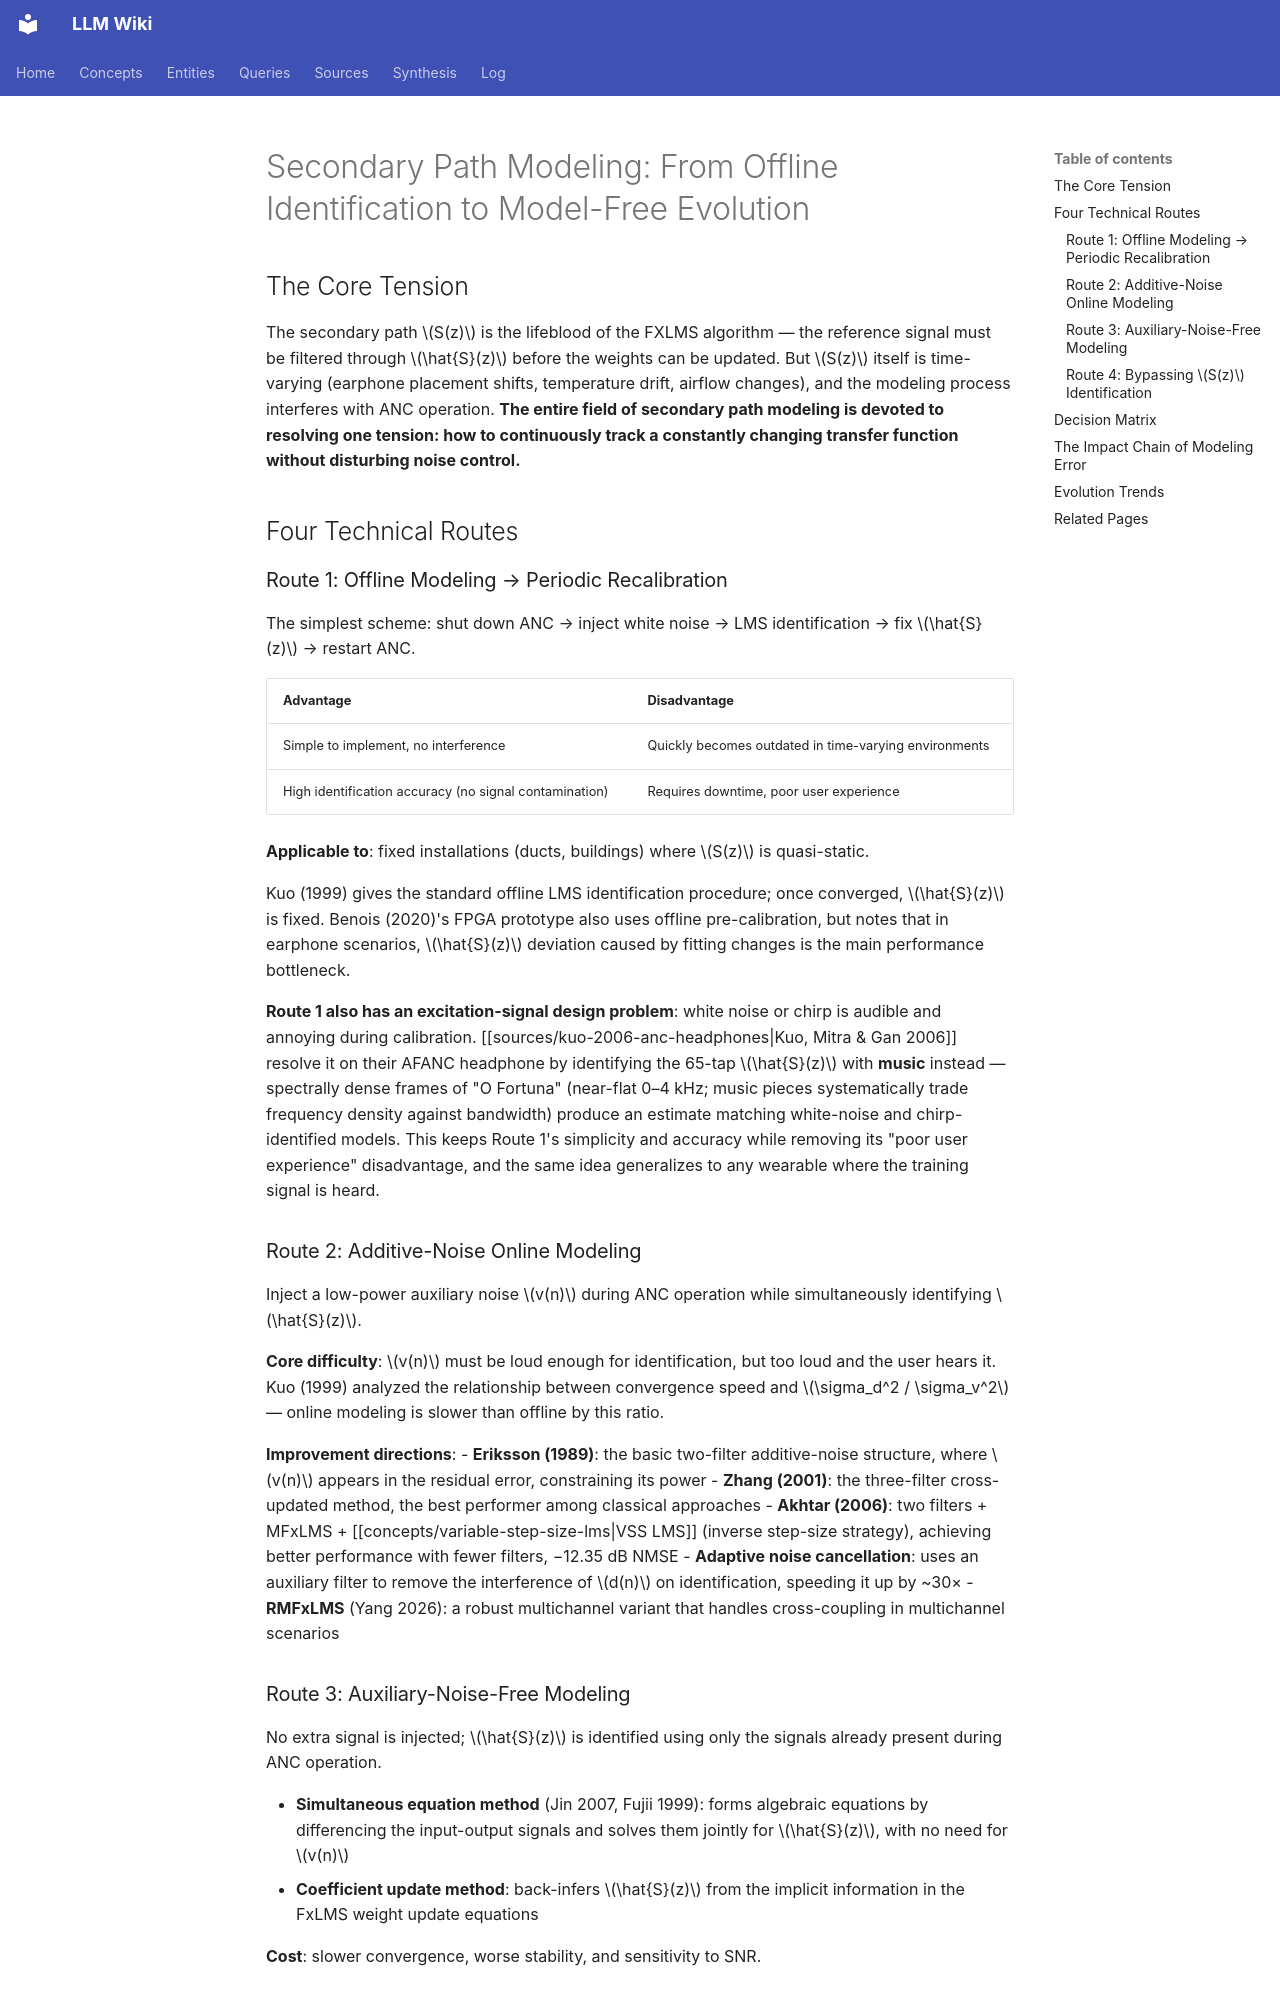

repository: proudzhu/llm-wiki · page: synthesis/secondary-path-modeling-evolution.html · generator: mkdocs

---
type: synthesis
created: 2026-04-25
updated: 2026-10-31
sources:
  - zotero://select/items/0_QVJMFTWC
  - raw/papers/rout-2012-pso-anc-without-secondary-path/full-text.txt
  - raw/papers/maeda-1999-anc-simultaneous-perturbation/full-text.md
  - raw/papers/kajikawa-2003-fdsp-variable-perturbation/full-text.md
  - raw/papers/kuo-2006-anc-headphones/full-text.txt
tags:
  - anc
  - secondary-path
  - system-identification
  - online-modeling
  - offline-modeling
---

# Secondary Path Modeling: From Offline Identification to Model-Free Evolution

## The Core Tension

The secondary path $S(z)$ is the lifeblood of the FXLMS algorithm — the reference signal must be filtered through $\hat{S}(z)$ before the weights can be updated. But $S(z)$ itself is time-varying (earphone placement shifts, temperature drift, airflow changes), and the modeling process interferes with ANC operation. **The entire field of secondary path modeling is devoted to resolving one tension: how to continuously track a constantly changing transfer function without disturbing noise control.**

## Four Technical Routes

### Route 1: Offline Modeling → Periodic Recalibration

The simplest scheme: shut down ANC → inject white noise → LMS identification → fix $\hat{S}(z)$ → restart ANC.

| Advantage | Disadvantage |
|------|------|
| Simple to implement, no interference | Quickly becomes outdated in time-varying environments |
| High identification accuracy (no signal contamination) | Requires downtime, poor user experience |

**Applicable to**: fixed installations (ducts, buildings) where $S(z)$ is quasi-static.

Kuo (1999) gives the standard offline LMS identification procedure; once converged, $\hat{S}(z)$ is fixed. Benois (2020)'s FPGA prototype also uses offline pre-calibration, but notes that in earphone scenarios, $\hat{S}(z)$ deviation caused by fitting changes is the main performance bottleneck.

**Route 1 also has an excitation-signal design problem**: white noise or chirp is audible and annoying during calibration. [[sources/kuo-2006-anc-headphones|Kuo, Mitra & Gan 2006]] resolve it on their AFANC headphone by identifying the 65-tap $\hat{S}(z)$ with **music** instead — spectrally dense frames of "O Fortuna" (near-flat 0–4 kHz; music pieces systematically trade frequency density against bandwidth) produce an estimate matching white-noise and chirp-identified models. This keeps Route 1's simplicity and accuracy while removing its "poor user experience" disadvantage, and the same idea generalizes to any wearable where the training signal is heard.

### Route 2: Additive-Noise Online Modeling

Inject a low-power auxiliary noise $v(n)$ during ANC operation while simultaneously identifying $\hat{S}(z)$.

**Core difficulty**: $v(n)$ must be loud enough for identification, but too loud and the user hears it. Kuo (1999) analyzed the relationship between convergence speed and $\sigma_d^2 / \sigma_v^2$ — online modeling is slower than offline by this ratio.

**Improvement directions**:
- **Eriksson (1989)**: the basic two-filter additive-noise structure, where $v(n)$ appears in the residual error, constraining its power
- **Zhang (2001)**: the three-filter cross-updated method, the best performer among classical approaches
- **Akhtar (2006)**: two filters + MFxLMS + [[concepts/variable-step-size-lms|VSS LMS]] (inverse step-size strategy), achieving better performance with fewer filters, −12.35 dB NMSE
- **Adaptive noise cancellation**: uses an auxiliary filter to remove the interference of $d(n)$ on identification, speeding it up by ~30×
- **RMFxLMS** (Yang 2026): a robust multichannel variant that handles cross-coupling in multichannel scenarios

### Route 3: Auxiliary-Noise-Free Modeling

No extra signal is injected; $\hat{S}(z)$ is identified using only the signals already present during ANC operation.

- **Simultaneous equation method** (Jin 2007, Fujii 1999): forms algebraic equations by differencing the input-output signals and solves them jointly for $\hat{S}(z)$, with no need for $v(n)$
- **Coefficient update method**: back-infers $\hat{S}(z)$ from the implicit information in the FxLMS weight update equations

**Cost**: slower convergence, worse stability, and sensitivity to SNR.
